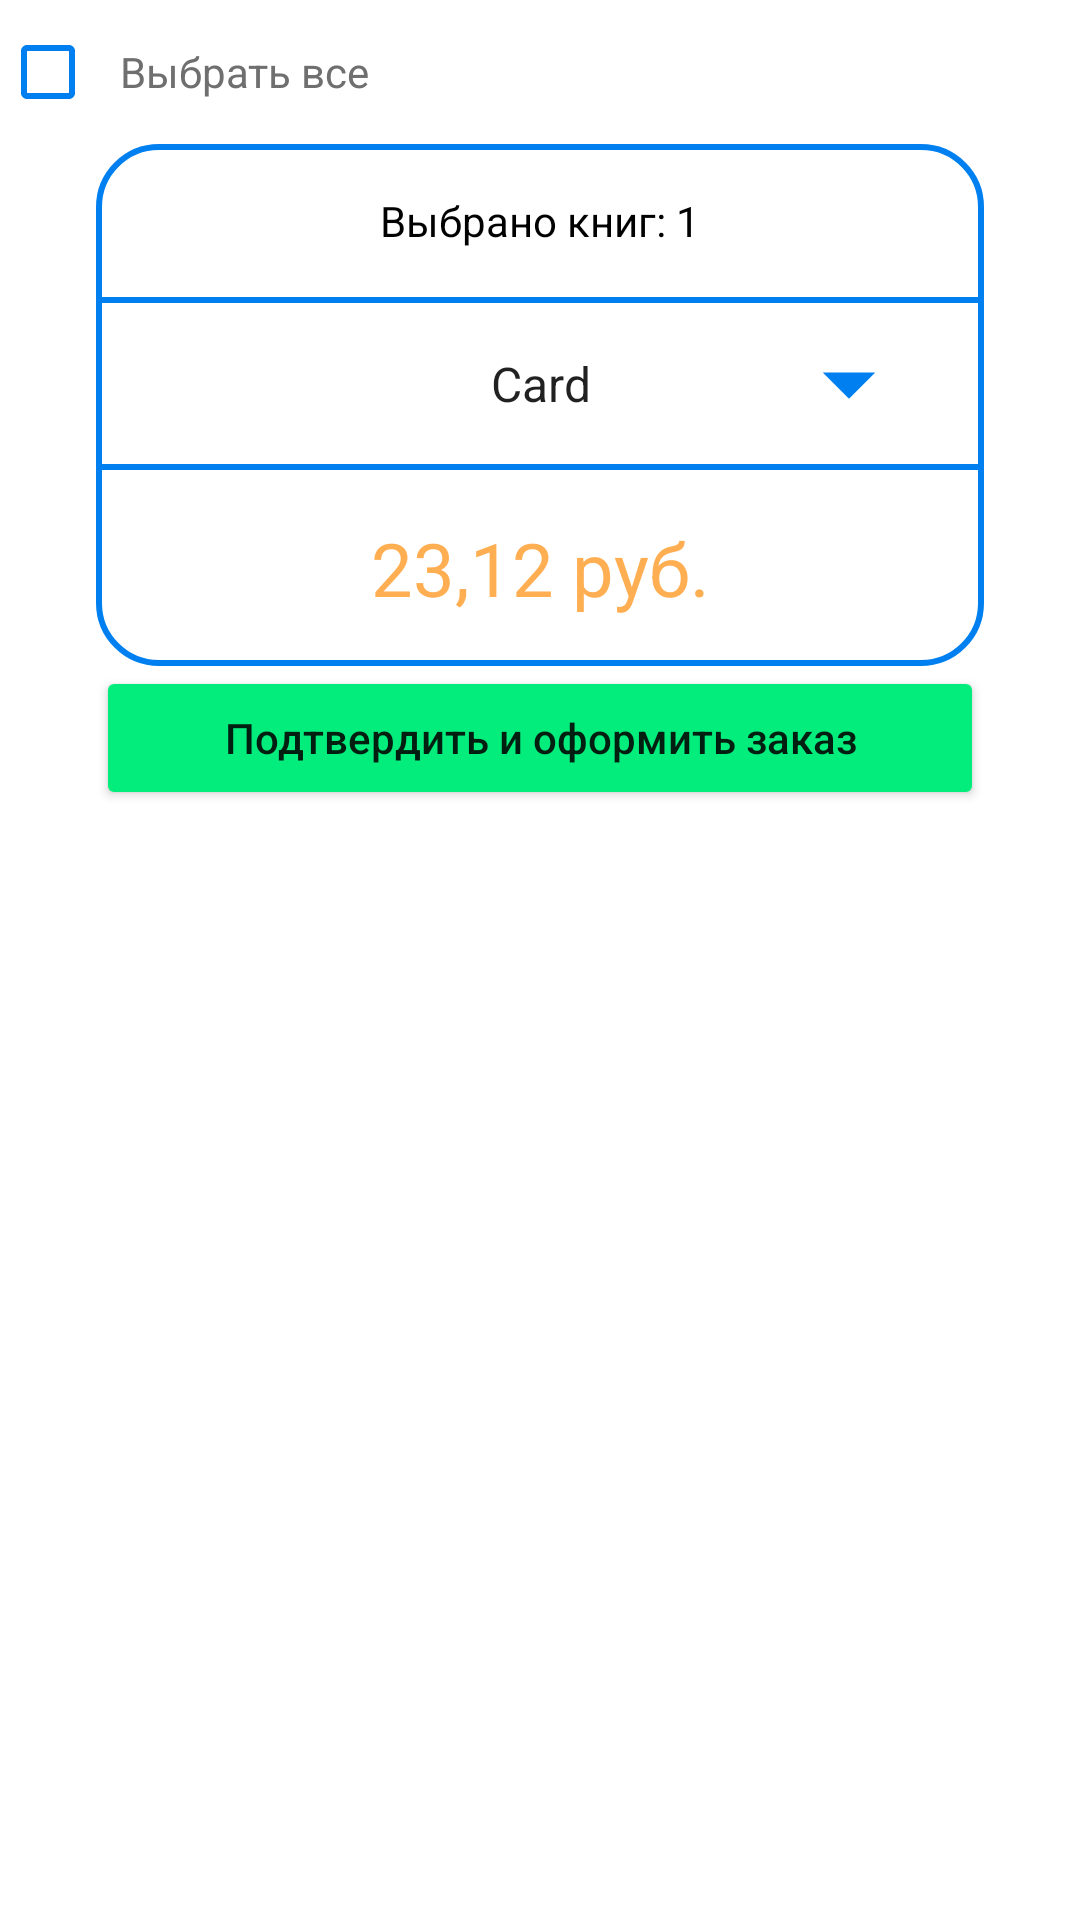

Here is an Android app screen rendered from its layout file. Give the layout XML and the strings, colors and styles it references.
<!-- AndroidManifest.xml: application theme Theme.ReadMe -->
<!-- res/layout/fragment_cart.xml -->
<?xml version="1.0" encoding="utf-8"?>
<androidx.core.widget.NestedScrollView
    xmlns:android="http://schemas.android.com/apk/res/android"
    xmlns:app="http://schemas.android.com/apk/res-auto"
    xmlns:tools="http://schemas.android.com/tools"
    android:layout_width="match_parent"
    android:layout_height="match_parent"
    tools:context=".ui.cart.CartFragment"
    android:scrollbars="none"
    android:background="@color/white">

    <LinearLayout
        android:layout_width="match_parent"
        android:layout_height="wrap_content"
        android:orientation="vertical"
        android:divider="@drawable/divider_empty_h20"
        android:showDividers="middle">

        <androidx.recyclerview.widget.RecyclerView
            android:id="@+id/idFrCartRVBooks"
            android:layout_width="match_parent"
            android:layout_height="wrap_content">
        </androidx.recyclerview.widget.RecyclerView>

        <CheckBox
            android:id="@+id/idFrCartCBSelectAll"
            android:layout_width="match_parent"
            android:layout_height="wrap_content"
            style="@style/CheckBoxTheme"
            android:text="Выбрать все"
            android:textColor="@color/gray_200"/>

        <LinearLayout
            android:layout_width="match_parent"
            android:layout_height="wrap_content"
            android:orientation="vertical"
            android:background="@drawable/bg_white_border_blue_500_rounded"
            android:divider="@drawable/divider_blue_500_2h"
            android:showDividers="middle"
            android:layout_marginHorizontal="32dp"
            android:gravity="center">

            <LinearLayout
                android:layout_width="match_parent"
                android:layout_height="wrap_content"
                android:orientation="horizontal"
                android:gravity="center"
                android:padding="16dp">

                <TextView
                    android:layout_width="wrap_content"
                    android:layout_height="wrap_content"
                    android:text="Выбрано книг: "
                    android:textColor="@color/black"/>
                <TextView
                    android:id="@+id/idFrCartTVSelectedCount"
                    android:layout_width="wrap_content"
                    android:layout_height="wrap_content"
                    android:text="1"
                    android:textColor="@color/black"/>

            </LinearLayout>

            <Spinner
                android:id="@+id/idFrCartSPPaymentType"
                android:layout_width="match_parent"
                android:layout_height="wrap_content"
                android:entries="@array/payment_type"
                android:padding="16dp"
                android:spinnerMode="dropdown"
                android:textAlignment="center"
                style="@style/SpinnerPaymentTypeTheme"/>

            <TextView
                android:id="@+id/idFrCartTVSelectedCost"
                android:layout_width="match_parent"
                android:layout_height="wrap_content"
                android:textAlignment="center"
                android:text="23,12 руб."
                android:textColor="@color/orange_500"
                android:textSize="12pt"
                android:padding="16dp"/>

        </LinearLayout>

        <Button
            android:id="@+id/idFrCartBtnToOrder"
            android:layout_width="match_parent"
            android:layout_height="wrap_content"
            android:backgroundTint="@color/green_200"
            android:text="Подтвердить и оформить заказ"
            android:textAllCaps="false"
            app:cornerRadius="32dp"
            android:paddingVertical="12dp"
            android:layout_marginHorizontal="32dp"/>
    </LinearLayout>

</androidx.core.widget.NestedScrollView>
<!-- resources referenced by this layout -->
<resources>
  <string-array name="payment_type">
          <item>Card</item>
          <item>Check</item>
      </string-array>
  <color name="black">#FF000000</color>
  <color name="gray_200">#6F6F6F</color>
  <color name="green_200">#03ED7D</color>
  <color name="orange_500">#FFAE52</color>
  <color name="white">#FFFFFFFF</color>
  <!-- drawable bg_white_border_blue_500_rounded (drawable) -->
  <?xml version="1.0" encoding="utf-8"?>
  <shape xmlns:android="http://schemas.android.com/apk/res/android">
      <solid android:color="@color/white"/>
      <stroke android:color="@color/blue_500" android:width="2dp"/>
      <corners android:radius="20dp"/>
  </shape>
  <!-- drawable divider_blue_500_2h (drawable) -->
  <?xml version="1.0" encoding="utf-8"?>
  <shape xmlns:android="http://schemas.android.com/apk/res/android">
      <size
          android:height="2dp"
          android:width="0dp"/>
      <solid android:color="@color/blue_500"/>
  </shape>
  <style name="CheckBoxTheme" parent="">
          <item name="android:buttonTint">@color/blue_500</item>
          <item name="android:padding">8dp</item>
      </style>
  <style name="SpinnerPaymentTypeTheme" parent="android:Widget.Spinner">
          <item name="android:background">@drawable/bg_spinner_paymenttype</item>
          <item name="android:textColor">@color/black</item>
      </style>
  <style name="Theme.ReadMe" parent="Theme.MaterialComponents.DayNight.DarkActionBar">
  
          
          <item name="colorPrimary">@color/blue_500</item>
          <item name="colorPrimaryVariant">@color/blue_700</item>
          <item name="colorOnPrimary">@color/white</item>
  
          
          <item name="colorSecondary">@color/blue_200</item>
          <item name="colorSecondaryVariant">@color/blue_900</item>
          <item name="colorOnSecondary">@color/black</item>
  
          
          <item name="android:statusBarColor" tools:targetApi="l">?attr/colorPrimaryVariant</item>
  
      </style>
  <color name="blue_500">#0080F0</color>
  <!-- drawable bg_spinner_paymenttype (drawable) -->
  <?xml version="1.0" encoding="utf-8"?>
  <selector xmlns:android="http://schemas.android.com/apk/res/android">
      <item>
          <layer-list>
              <item   android:drawable="@drawable/ic_arrow_drop_down"
                      android:gravity="center_vertical|right"
                      android:right="24dp" />
          </layer-list>
      </item>
  </selector>
  <color name="blue_700">#0068C2</color>
  <color name="blue_200">#73E5F0</color>
  <color name="blue_900">#0137A6</color>
  <!-- drawable ic_arrow_drop_down (drawable) -->
  <vector xmlns:android="http://schemas.android.com/apk/res/android"
      android:width="42dp"
      android:height="42dp"
      android:tint="@color/blue_500"
      android:viewportWidth="24"
      android:viewportHeight="24">
      <path
          android:fillColor="@android:color/white"
          android:pathData="M7,10l5,5 5,-5z" />
  </vector>
</resources>
